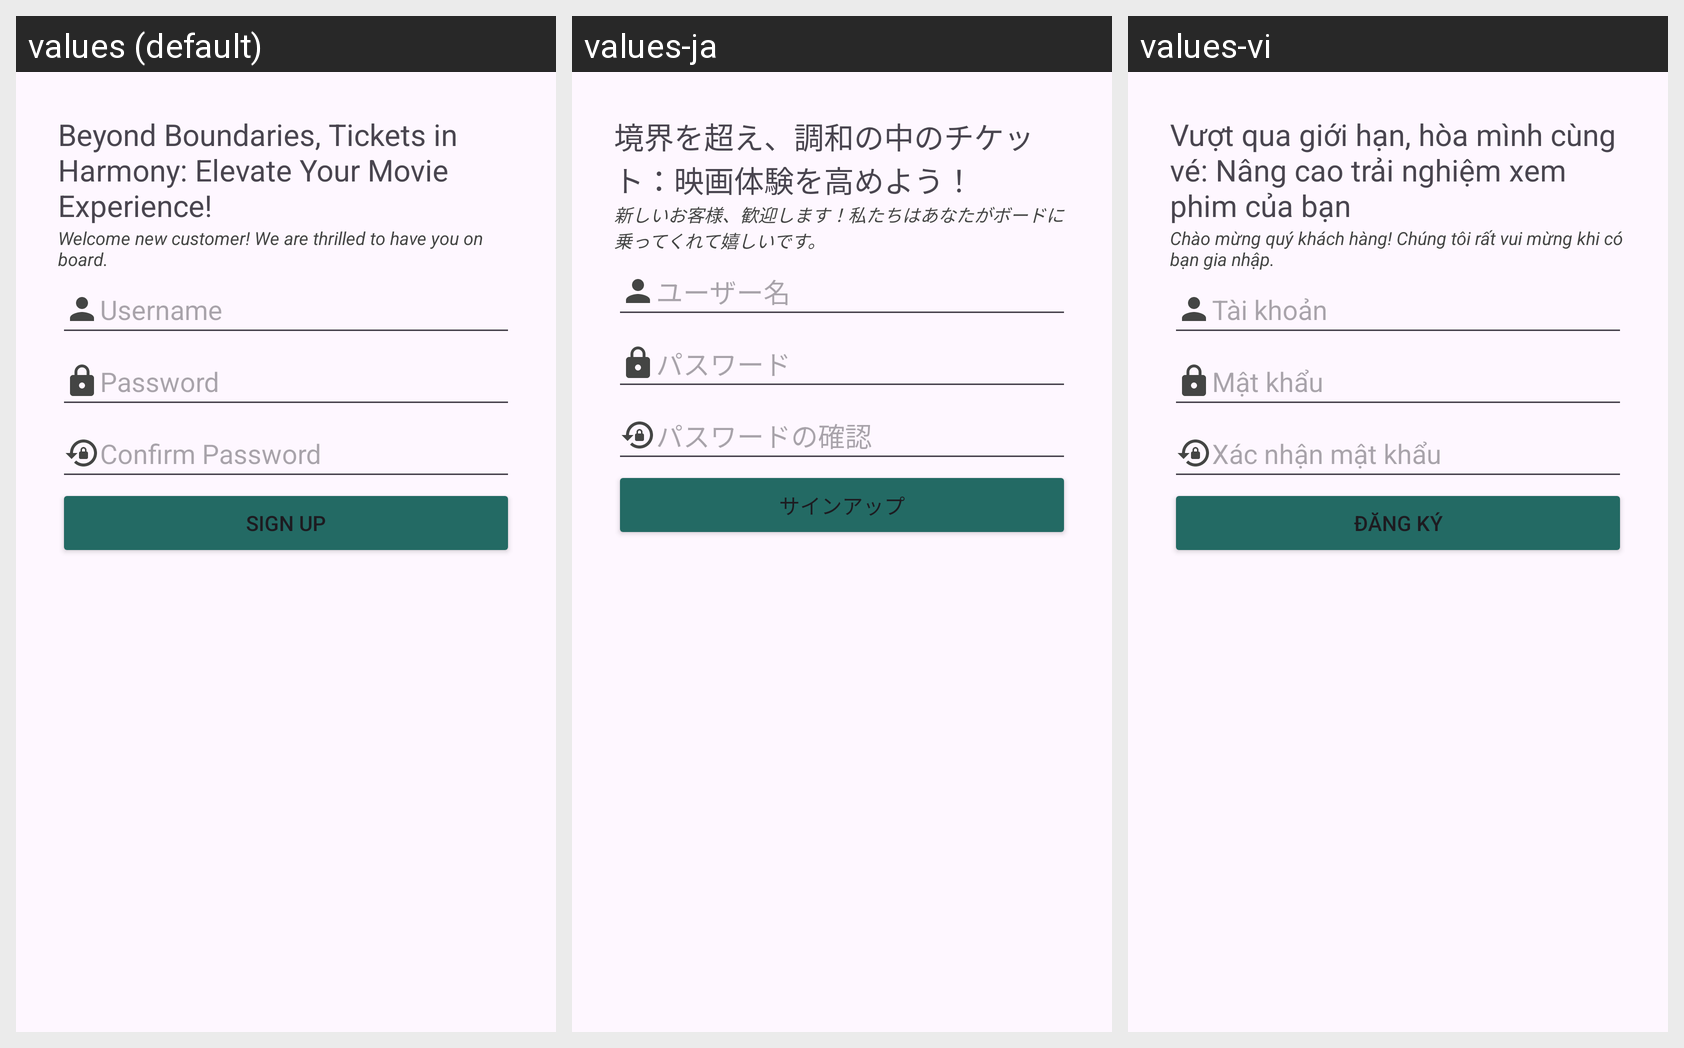

The same Android screen rendered under several of its app's locales, left to right. List the strings drawn on it with the default value and each locale's translation.
Android screen res/layout/activity_register.xml rendered under 3 locales, left to right: values (default), values-ja, values-vi. Device: Nexus 5 (rendered at 1080×1920; each locale shown at half size, 540×960, under a caption strip naming it); theme Theme.Android_FN.
Strings drawn on this screen, with the default value and each locale's value (text and hints the layout hard-codes, and strings that could not be matched under every locale, appear in the picture but are not listed):

slogan
  values: Beyond Boundaries, Tickets in Harmony: Elevate Your Movie Experience!
  values-ja: 境界を超え、調和の中のチケット：映画体験を高めよう！
  values-vi: Vượt qua giới hạn, hòa mình cùng vé: Nâng cao trải nghiệm xem phim của bạn

newcustomer
  values: Welcome new customer! We are thrilled to have you on board.
  values-ja: 新しいお客様、歓迎します！私たちはあなたがボードに乗ってくれて嬉しいです。
  values-vi: Chào mừng quý khách hàng! Chúng tôi rất vui mừng khi có bạn gia nhập.

username
  values: Username
  values-ja: ユーザー名
  values-vi: Tài khoản

password
  values: Password
  values-ja: パスワード
  values-vi: Mật khẩu

cfpass
  values: Confirm Password
  values-ja: パスワードの確認
  values-vi: Xác nhận mật khẩu

signup
  values: SIGN UP
  values-ja: サインアップ
  values-vi: ĐĂNG KÝ
